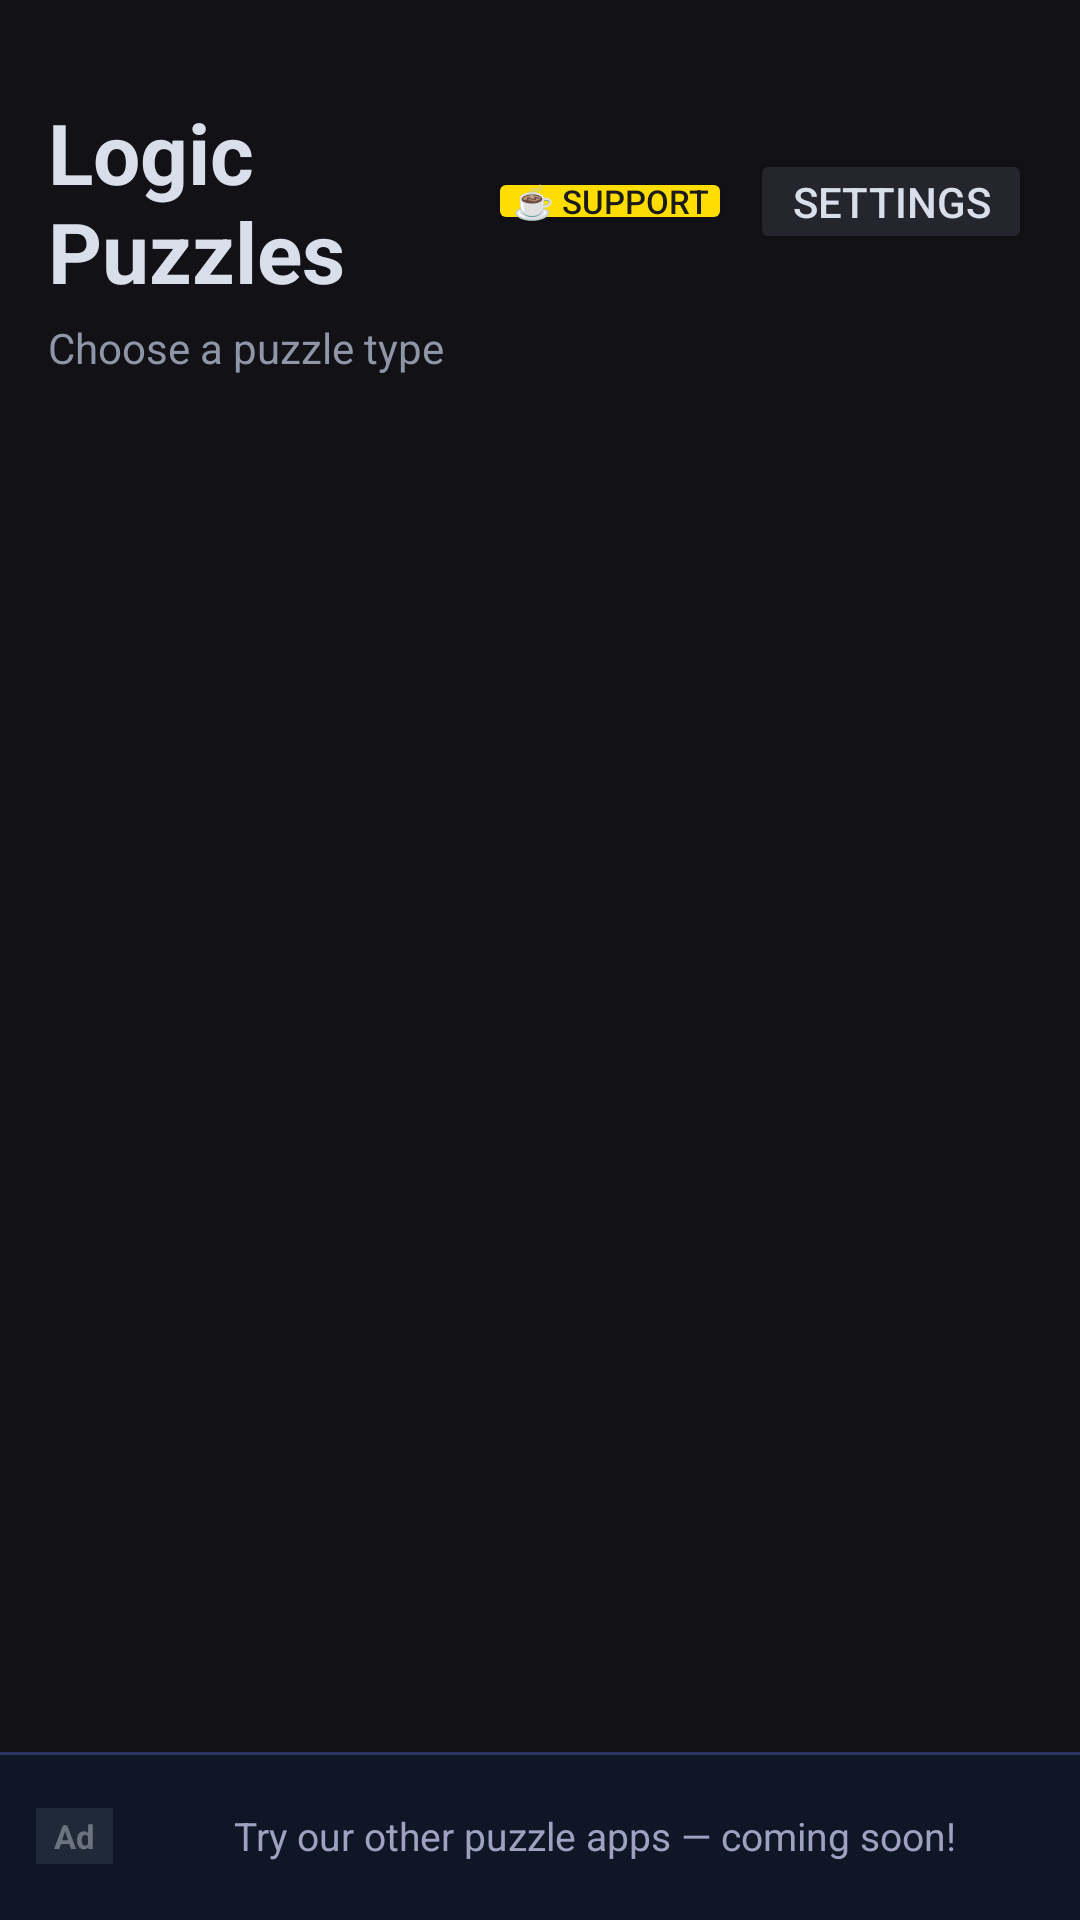

Android layout source for this screen:
<!-- AndroidManifest.xml: application theme Theme.LogicPuzzles -->
<!-- res/layout/activity_main.xml -->
<?xml version="1.0" encoding="utf-8"?>
<LinearLayout xmlns:android="http://schemas.android.com/apk/res/android"
    android:id="@+id/main_root"
    android:layout_width="match_parent"
    android:layout_height="match_parent"
    android:orientation="vertical">

    <ScrollView
        android:layout_width="match_parent"
        android:layout_height="0dp"
        android:layout_weight="1"
        android:fillViewport="true">

        <LinearLayout
            android:layout_width="match_parent"
            android:layout_height="wrap_content"
            android:orientation="vertical"
            android:padding="16dp">

            <LinearLayout
                android:layout_width="match_parent"
                android:layout_height="wrap_content"
                android:orientation="horizontal"
                android:gravity="center_vertical"
                android:layout_marginTop="16dp"
                android:layout_marginBottom="4dp">

                <TextView
                    android:id="@+id/main_title"
                    android:layout_width="0dp"
                    android:layout_height="wrap_content"
                    android:layout_weight="1"
                    android:text="@string/app_name"
                    android:textColor="@color/colorText"
                    android:textSize="28sp"
                    android:textStyle="bold"/>

                <Button
                    android:id="@+id/btn_support"
                    android:layout_width="wrap_content"
                    android:layout_height="wrap_content"
                    android:layout_marginEnd="6dp"
                    android:text="@string/support_button_with_icon"
                    android:textSize="11sp"
                    android:minWidth="0dp"
                    android:minHeight="0dp"
                    android:paddingStart="8dp"
                    android:paddingEnd="8dp"
                    android:paddingTop="4dp"
                    android:paddingBottom="4dp"
                    android:backgroundTint="#FFDD00"
                    android:textColor="#1A1A1A"/>

                <Button
                    android:id="@+id/btn_settings"
                    android:layout_width="wrap_content"
                    android:layout_height="wrap_content"
                    android:text="@string/settings"
                    android:textSize="14sp"
                    android:minWidth="0dp"
                    android:minHeight="0dp"
                    android:paddingStart="14dp"
                    android:paddingEnd="14dp"
                    android:paddingTop="8dp"
                    android:paddingBottom="8dp"
                    android:backgroundTint="@color/colorSurface"
                    android:textColor="@color/colorText"/>
            </LinearLayout>

            <TextView
                android:id="@+id/main_subtitle"
                android:layout_width="match_parent"
                android:layout_height="wrap_content"
                android:text="@string/choose_puzzle_type"
                android:textColor="@color/colorTextSecondary"
                android:textSize="14sp"
                android:layout_marginBottom="20dp"/>

            <LinearLayout
                android:id="@+id/puzzle_container"
                android:layout_width="match_parent"
                android:layout_height="wrap_content"
                android:orientation="vertical" />

        </LinearLayout>
    </ScrollView>

    <FrameLayout
        android:id="@+id/ad_box"
        android:layout_width="match_parent"
        android:layout_height="56dp"
        android:background="#0F1626">

        <View
            android:layout_width="match_parent"
            android:layout_height="1dp"
            android:layout_gravity="top"
            android:background="#2A3560"/>

        <TextView
            android:layout_width="wrap_content"
            android:layout_height="wrap_content"
            android:layout_gravity="start|center_vertical"
            android:layout_marginStart="12dp"
            android:text="@string/ad_label"
            android:textColor="#6B7280"
            android:textSize="11sp"
            android:textStyle="bold"
            android:background="#1F2937"
            android:paddingStart="6dp"
            android:paddingEnd="6dp"
            android:paddingTop="2dp"
            android:paddingBottom="2dp"/>

        <TextView
            android:id="@+id/ad_text"
            android:layout_width="match_parent"
            android:layout_height="wrap_content"
            android:layout_gravity="center"
            android:gravity="center"
            android:text="@string/ad_promo"
            android:textColor="#A0A0C0"
            android:textSize="13sp"
            android:paddingStart="48dp"
            android:paddingEnd="12dp"/>
    </FrameLayout>

</LinearLayout>
<!-- resources referenced by this layout -->
<resources>
  <color name="colorSurface">#25252E</color>
  <color name="colorText">#D8DEEA</color>
  <color name="colorTextSecondary">#8F96A8</color>
  <string name="ad_label">Ad</string>
  <string name="ad_promo">Try our other puzzle apps — coming soon!</string>
  <string name="app_name">Logic Puzzles</string>
  <string name="choose_puzzle_type">Choose a puzzle type</string>
  <string name="settings">Settings</string>
  <string name="support_button_with_icon">☕ Support</string>
  <style name="Theme.LogicPuzzles" parent="Theme.AppCompat.NoActionBar">
          <item name="colorPrimary">@color/colorPrimary</item>
          <item name="colorPrimaryDark">@color/colorPrimaryDark</item>
          <item name="colorAccent">@color/colorAccent</item>
          <item name="android:windowBackground">@color/colorBackground</item>
          <item name="android:statusBarColor">@color/colorPrimaryDark</item>
          <item name="android:navigationBarColor">@color/colorPrimaryDark</item>
          <item name="android:windowLightStatusBar">false</item>
          <item name="android:windowLightNavigationBar">false</item>
          <item name="android:textColorPrimary">@color/colorText</item>
          <item name="android:textColorSecondary">@color/colorTextSecondary</item>
      </style>
  <color name="colorPrimary">#171820</color>
  <color name="colorPrimaryDark">#0B0B10</color>
  <color name="colorAccent">#79A9F2</color>
  <color name="colorBackground">#111116</color>
</resources>
